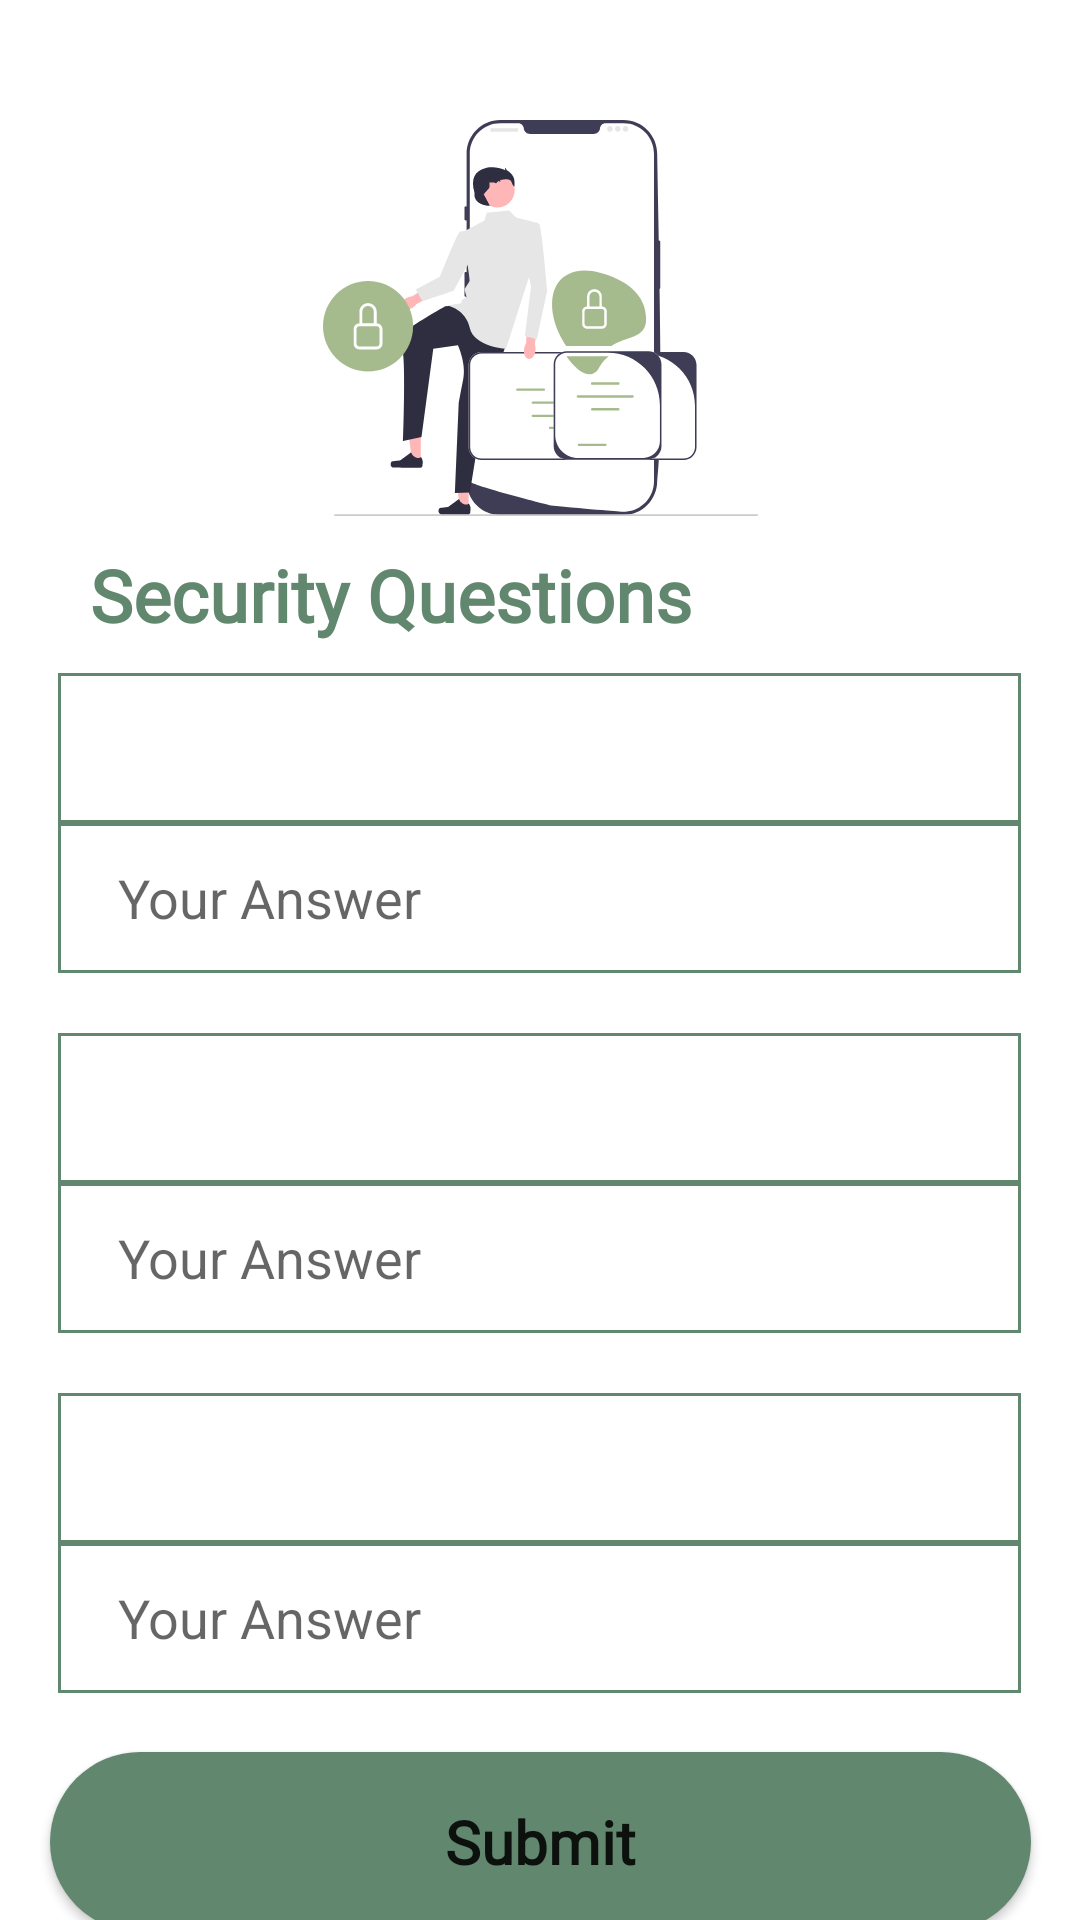

Here is an Android app screen rendered from its layout file. Give the layout XML and the strings, colors and styles it references.
<!-- AndroidManifest.xml: application theme Theme.CycleCare -->
<!-- res/layout/activity_security_questions.xml -->
<?xml version="1.0" encoding="utf-8"?>
<androidx.constraintlayout.widget.ConstraintLayout xmlns:android="http://schemas.android.com/apk/res/android"
    xmlns:app="http://schemas.android.com/apk/res-auto"
    xmlns:tools="http://schemas.android.com/tools"
    android:layout_width="match_parent"
    android:layout_height="match_parent"
    tools:context=".SecurityQuestionsActivity">















    <ImageView
        android:id="@+id/image"
        android:layout_width="wrap_content"
        android:layout_height="wrap_content"
        android:layout_marginTop="40dp"
        android:background="@drawable/security_icon"
        app:layout_constraintEnd_toEndOf="parent"
        app:layout_constraintStart_toStartOf="parent"
        app:layout_constraintTop_toTopOf="parent" />

    <androidx.appcompat.widget.LinearLayoutCompat
        android:id="@+id/heading"
        android:layout_width="match_parent"
        android:layout_height="wrap_content"
        android:orientation="horizontal"
        android:layout_marginTop="10dp"
        app:layout_constraintEnd_toEndOf="parent"
        app:layout_constraintTop_toBottomOf="@+id/image">


        <TextView
            android:layout_width="wrap_content"
            android:layout_height="wrap_content"
            android:text="Security Questions"
            android:textColor="@color/aquamarine"
            android:fontFamily="@font/poppins"
            android:textSize="24dp"
            android:textStyle="bold"
            android:layout_marginLeft="30dp"
            />









    </androidx.appcompat.widget.LinearLayoutCompat>

    <androidx.appcompat.widget.LinearLayoutCompat
        android:id="@+id/linearLayoutCompat"
        android:layout_width="match_parent"
        android:layout_height="wrap_content"
        android:layout_marginTop="10dp"
        android:gravity="center"
        android:orientation="vertical"
        app:layout_constraintEnd_toEndOf="parent"
        app:layout_constraintTop_toBottomOf="@+id/heading">


        <Spinner
            android:id="@+id/spinner"
            android:layout_width="321dp"
            android:layout_height="50dp"
            android:minHeight="50dp"
            android:layout_centerInParent="true"
            android:dropDownWidth="match_parent"
            android:popupBackground="@color/white"
            android:singleLine="false"
            android:background="@drawable/shape_10dp_border"

            />

        <EditText
            android:id="@+id/answerEditText"
            android:layout_width="321dp"
            android:layout_height="50dp"
            android:layout_below="@id/spinner"
            android:background="@drawable/shape_10dp_border"
            android:hint="Your Answer"
            android:paddingStart="20dp" />


        <Spinner
            android:id="@+id/spinner1"
            android:layout_width="321dp"
            android:layout_height="50dp"
            android:minHeight="50dp"
            android:layout_marginTop="20dp"
            android:layout_centerInParent="true"
            android:dropDownWidth="match_parent"
            android:popupBackground="@color/white"
            android:singleLine="false"
            android:background="@drawable/shape_10dp_border"

            />

        <EditText
            android:id="@+id/answerEditText1"
            android:layout_width="321dp"
            android:layout_height="50dp"
            android:layout_below="@id/spinner"
            android:background="@drawable/shape_10dp_border"
            android:hint="Your Answer"
            android:paddingStart="20dp" />


        <Spinner
            android:id="@+id/spinner2"
            android:layout_width="321dp"
            android:layout_height="50dp"
            android:minHeight="50dp"
            android:layout_marginTop="20dp"
            android:layout_centerInParent="true"
            android:dropDownWidth="match_parent"
            android:popupBackground="@color/white"
            android:singleLine="false"
            android:background="@drawable/shape_10dp_border"

            />

        <EditText
            android:id="@+id/answerEditText2"
            android:layout_width="321dp"
            android:layout_height="50dp"
            android:layout_below="@id/spinner"
            android:background="@drawable/shape_10dp_border"
            android:hint="Your Answer"
            android:paddingStart="20dp" />

    </androidx.appcompat.widget.LinearLayoutCompat>

    <Button
        android:id="@+id/submitBtn"
        android:layout_width="327dp"
        android:layout_height="60dp"
        android:layout_marginTop="20dp"
        android:background="@drawable/button_shape"
        android:fontFamily="@font/poppins"
        android:text="Submit"
        android:textAlignment="center"
        android:textAllCaps="false"
        android:textSize="20sp"
        android:textStyle="bold"
        app:layout_constraintBottom_toBottomOf="parent"
        app:layout_constraintEnd_toEndOf="parent"
        app:layout_constraintStart_toStartOf="parent"
        app:layout_constraintTop_toBottomOf="@+id/linearLayoutCompat"
        app:layout_constraintVertical_bias="0.093" />

</androidx.constraintlayout.widget.ConstraintLayout>
<!-- resources referenced by this layout -->
<resources>
  <color name="aquamarine">#61876E</color>
  <color name="white">#F2F2F2</color>
  <!-- drawable button_shape (drawable) -->
  <?xml version="1.0" encoding="utf-8"?>
  <shape xmlns:android="http://schemas.android.com/apk/res/android"
      android:shape="rectangle">
      <solid android:color="@color/aquamarine"/>
      <corners android:radius="50dp"/>
      <size android:width="327dp"
          android:height="60dp"/>
  </shape>
  <!-- drawable info_icon (drawable) -->
  <vector android:height="24dp" android:tint="#3C6255"
      android:viewportHeight="24" android:viewportWidth="24"
      android:width="24dp" xmlns:android="http://schemas.android.com/apk/res/android">
      <path android:fillColor="@android:color/white" android:pathData="M12,2C6.48,2 2,6.48 2,12s4.48,10 10,10 10,-4.48 10,-10S17.52,2 12,2zM13,17h-2v-6h2v6zM13,9h-2L11,7h2v2z"/>
  </vector>
  <!-- drawable security_icon: vector/xml drawable (drawable, 13516 chars, omitted) -->
  <!-- drawable shape_10dp_border (drawable) -->
  <?xml version="1.0" encoding="utf-8"?>
  <shape xmlns:android="http://schemas.android.com/apk/res/android"
      android:shape="rectangle">
      <corners android:radius="0dp"/>
      <size android:width="327dp"
          android:height="60dp"/>
      <stroke android:color="@color/aquamarine"
          android:width="1dp"/>
  </shape>
  <style name="Theme.CycleCare" parent="Theme.MaterialComponents.DayNight.NoActionBar">
          
          <item name="colorPrimary">@color/aquamarine</item>
          <item name="colorPrimaryVariant">@color/light_green</item>
          <item name="colorOnPrimary">@color/white</item>
          
          <item name="colorSecondary">@color/royal_blue</item>
          <item name="colorSecondaryVariant">@color/neon_green</item>
          <item name="colorOnSecondary">@color/black</item>
          
          <item name="android:statusBarColor">?attr/colorOnPrimary</item>
          
      </style>
  <color name="light_green">#91C46C</color>
  <color name="royal_blue">#1C344D</color>
  <color name="neon_green">#C6E070</color>
  <color name="black">#000000</color>
</resources>
